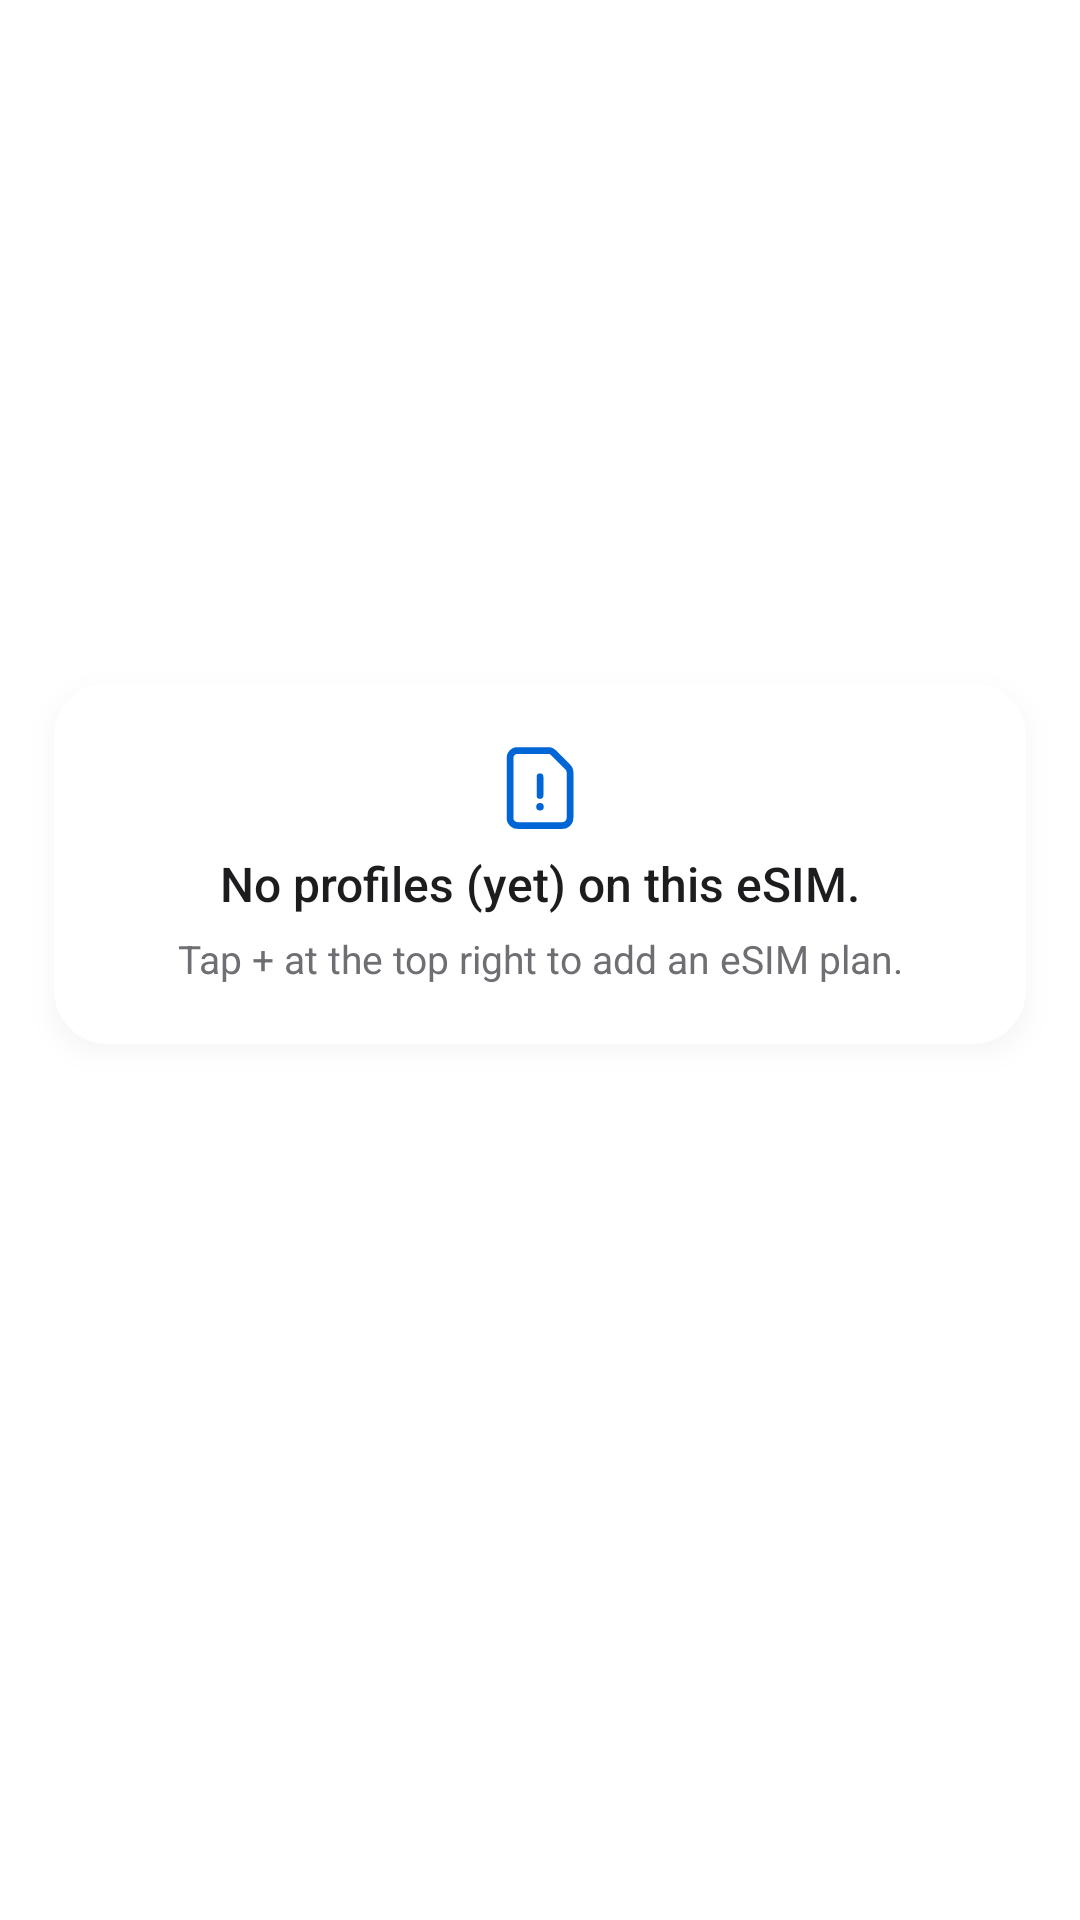

Layout XML and referenced resources for this Android screen:
<!-- AndroidManifest.xml: fallback theme Theme.MaterialComponents.DayNight.NoActionBar -->
<!-- res/layout/footer_no_profile.xml -->
<?xml version="1.0" encoding="utf-8"?>
<FrameLayout xmlns:android="http://schemas.android.com/apk/res/android"
    android:id="@+id/no_profile_container"
    android:layout_width="match_parent"
    android:layout_height="match_parent"
    android:paddingHorizontal="18dp"
    android:paddingBottom="64dp"
    android:clipChildren="false"
    android:clipToPadding="false">

    <LinearLayout
        android:layout_width="match_parent"
        android:layout_height="wrap_content"
        android:layout_gravity="center"
        android:orientation="vertical"
        android:gravity="center_horizontal"
        android:background="@drawable/minimal_card"
        android:elevation="5dp"
        android:outlineAmbientShadowColor="@color/minimal_card_shadow"
        android:outlineSpotShadowColor="@color/minimal_card_shadow"
        android:paddingHorizontal="12dp"
        android:paddingVertical="20dp">

        <ImageView
            android:layout_width="30dp"
            android:layout_height="30dp"
            android:src="@drawable/ic_minimal_sim_alert"
            android:importantForAccessibility="no" />

        <TextView
            android:layout_width="match_parent"
            android:layout_height="wrap_content"
            android:layout_marginTop="8dp"
            android:gravity="center"
            android:includeFontPadding="false"
            android:fontFamily="sans-serif-medium"
            android:textSize="16sp"
            android:textColor="@color/minimal_text"
            android:text="@string/no_profile" />

        <TextView
            android:layout_width="match_parent"
            android:layout_height="wrap_content"
            android:layout_marginTop="8dp"
            android:gravity="center"
            android:includeFontPadding="false"
            android:lineSpacingMultiplier="1.3"
            android:textSize="13sp"
            android:textColor="@color/minimal_secondary"
            android:text="@string/no_profile_description" />
    </LinearLayout>
</FrameLayout>
<!-- resources referenced by this layout -->
<resources>
  <color name="minimal_card_shadow">#400F172A</color>
  <color name="minimal_secondary">#6E6E73</color>
  <color name="minimal_text">#1D1D1F</color>
  <!-- drawable ic_minimal_sim_alert (drawable) -->
  <vector xmlns:android="http://schemas.android.com/apk/res/android" android:width="24dp" android:height="24dp" android:viewportWidth="24" android:viewportHeight="24">
      <path android:fillColor="@android:color/transparent" android:strokeColor="@color/minimal_blue" android:strokeWidth="1.8" android:strokeLineCap="round" android:strokeLineJoin="round" android:pathData="M14.172 2a2 2 0 0 1 1.414.586l3.828 3.828A2 2 0 0 1 20 7.828V20a2 2 0 0 1-2 2H6a2 2 0 0 1-2-2V4a2 2 0 0 1 2-2z"/>
      <path android:fillColor="@android:color/transparent" android:strokeColor="@color/minimal_blue" android:strokeWidth="1.8" android:strokeLineCap="round" android:pathData="M12,9 L12,14"/>
      <path android:fillColor="@color/minimal_blue" android:pathData="M12,16 A1,1 0,1 1,12,18 A1,1 0,1 1,12,16 Z"/>
  </vector>
  <!-- drawable minimal_card (drawable) -->
  <shape xmlns:android="http://schemas.android.com/apk/res/android"><solid android:color="@color/minimal_surface"/><corners android:radius="18dp"/></shape>
  <string name="no_profile">No profiles (yet) on this eSIM.</string>
  <string name="no_profile_description">Tap + at the top right to add an eSIM plan.</string>
  <color name="minimal_blue">#0066D6</color>
  <color name="minimal_surface">#FFFFFF</color>
</resources>
